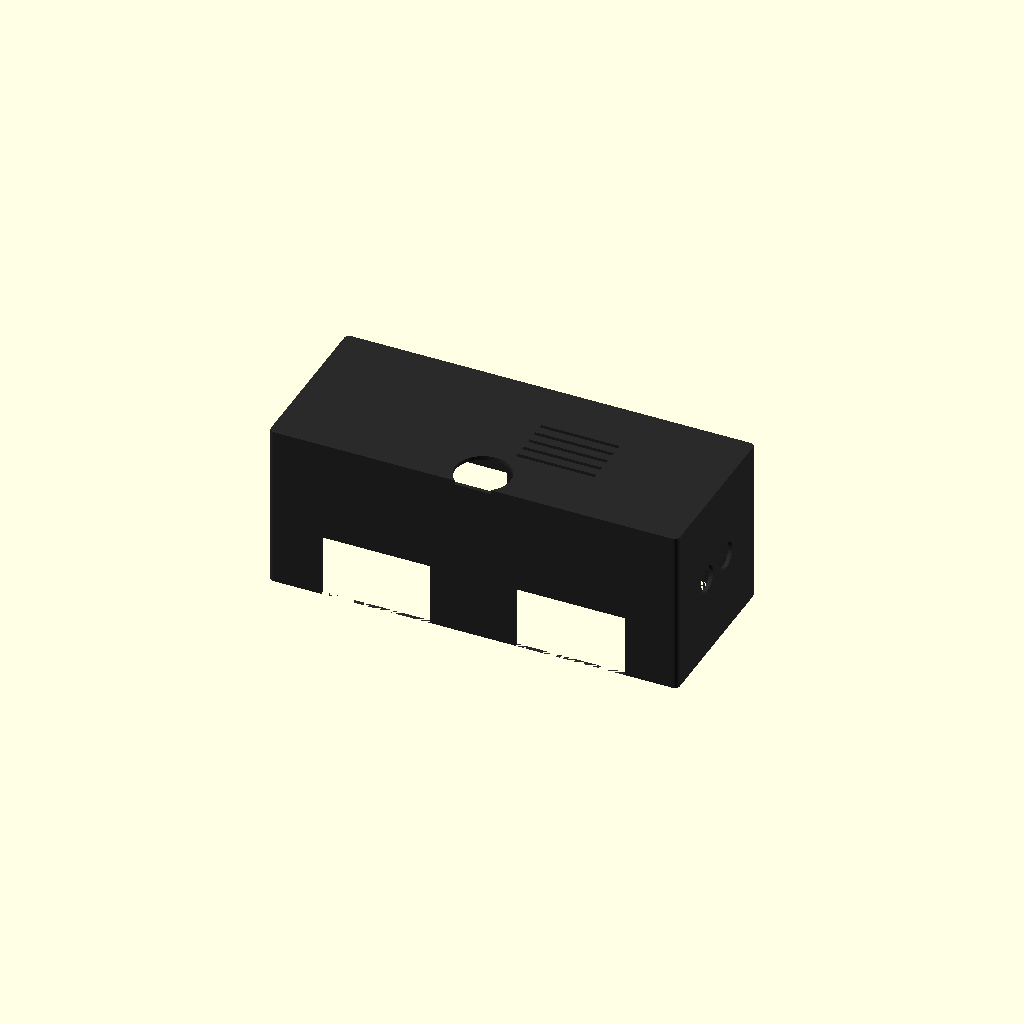
Cell 1: the model at its default parameters.
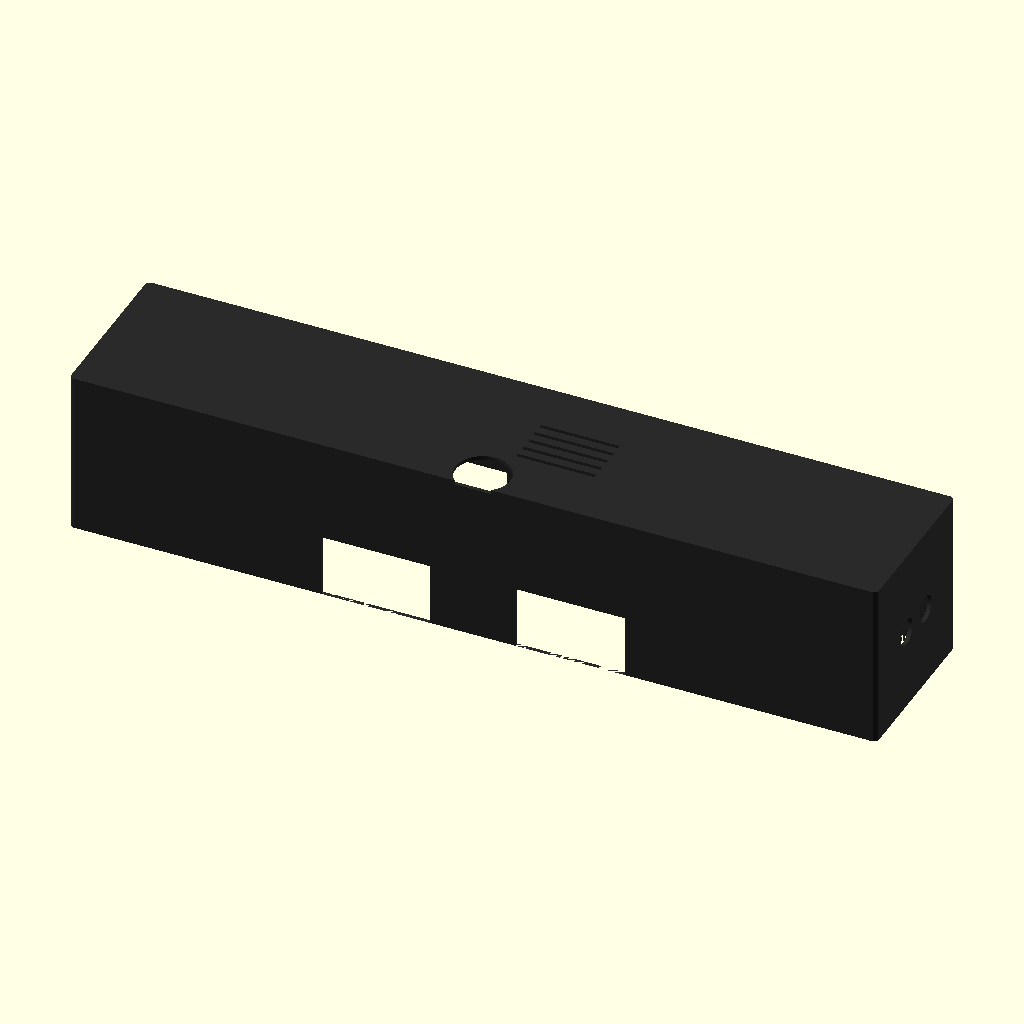
Cell 2: chassis_l = 508 (everything else at default).
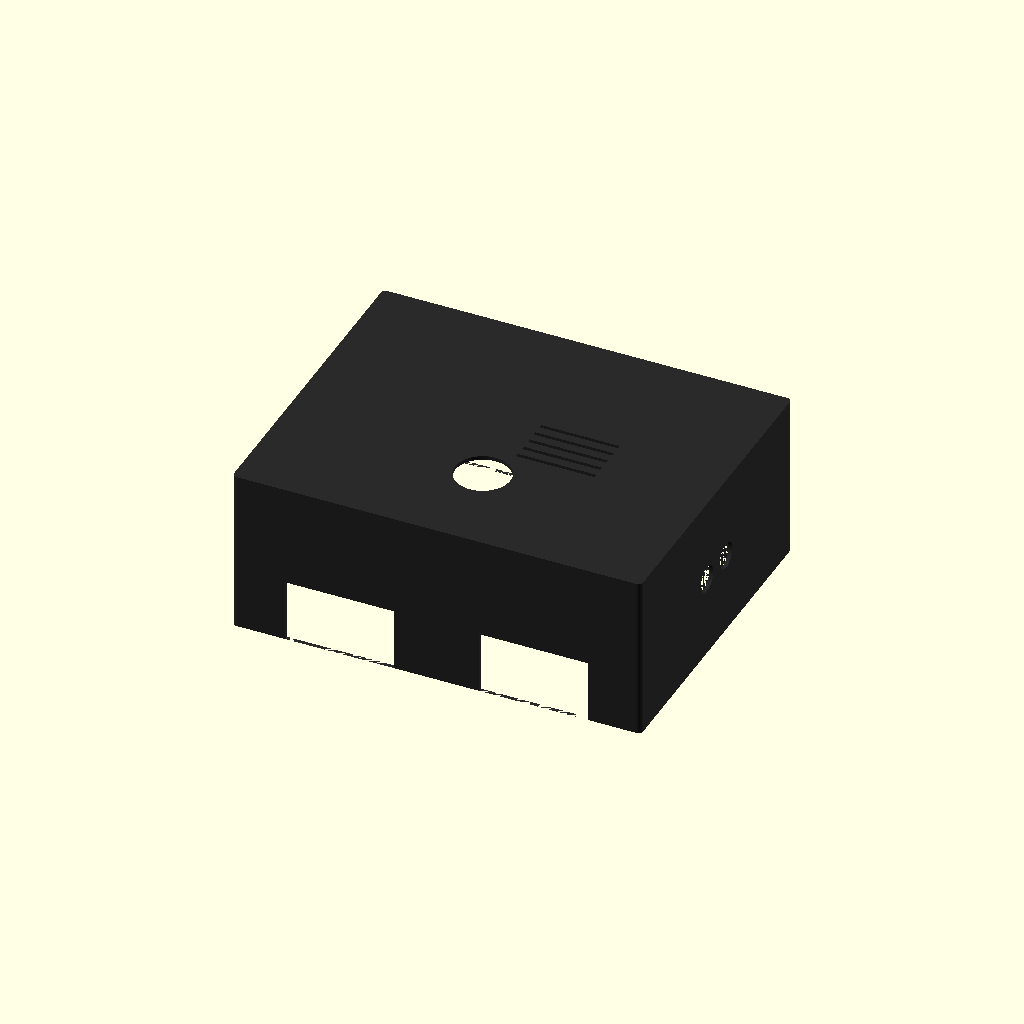
Cell 3 — chassis_w set to 200, the other parameters unchanged.
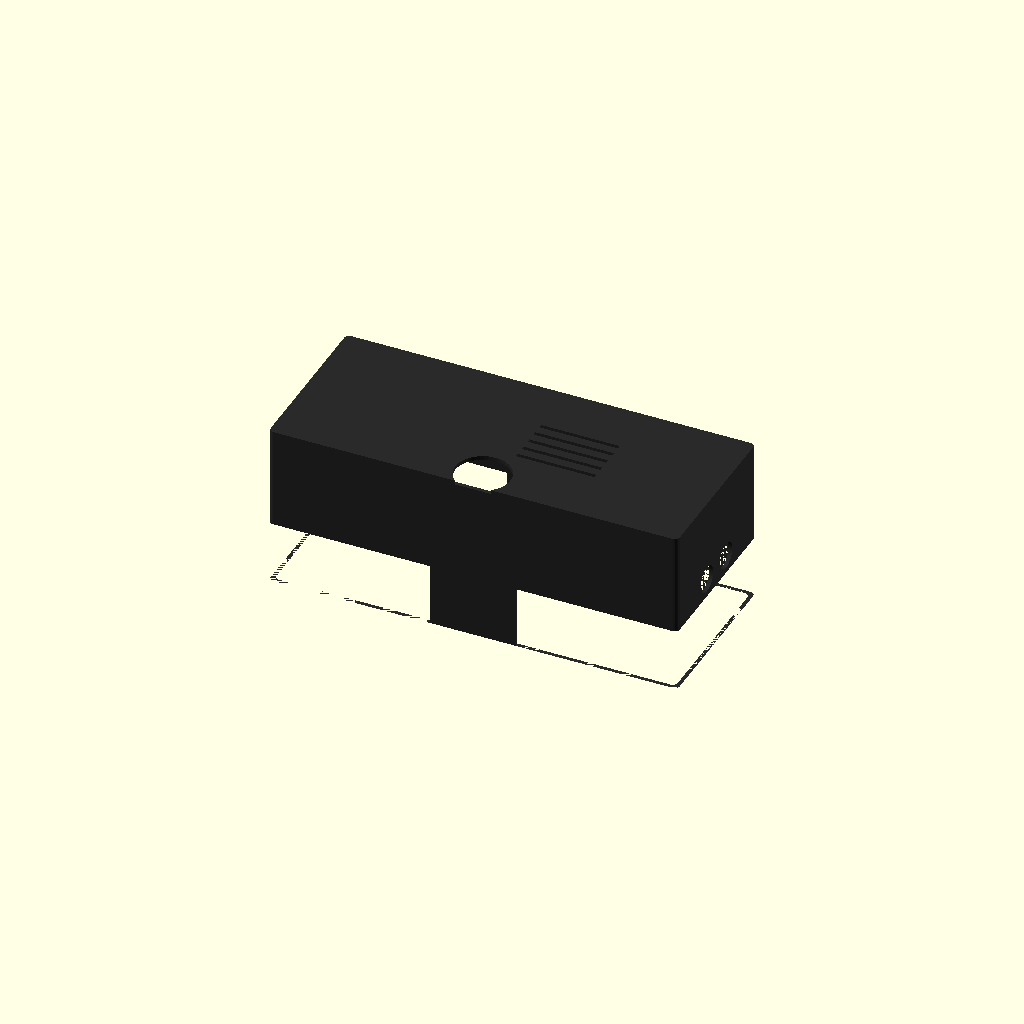
Cell 4 — wheel_d set to 127, the other parameters unchanged.
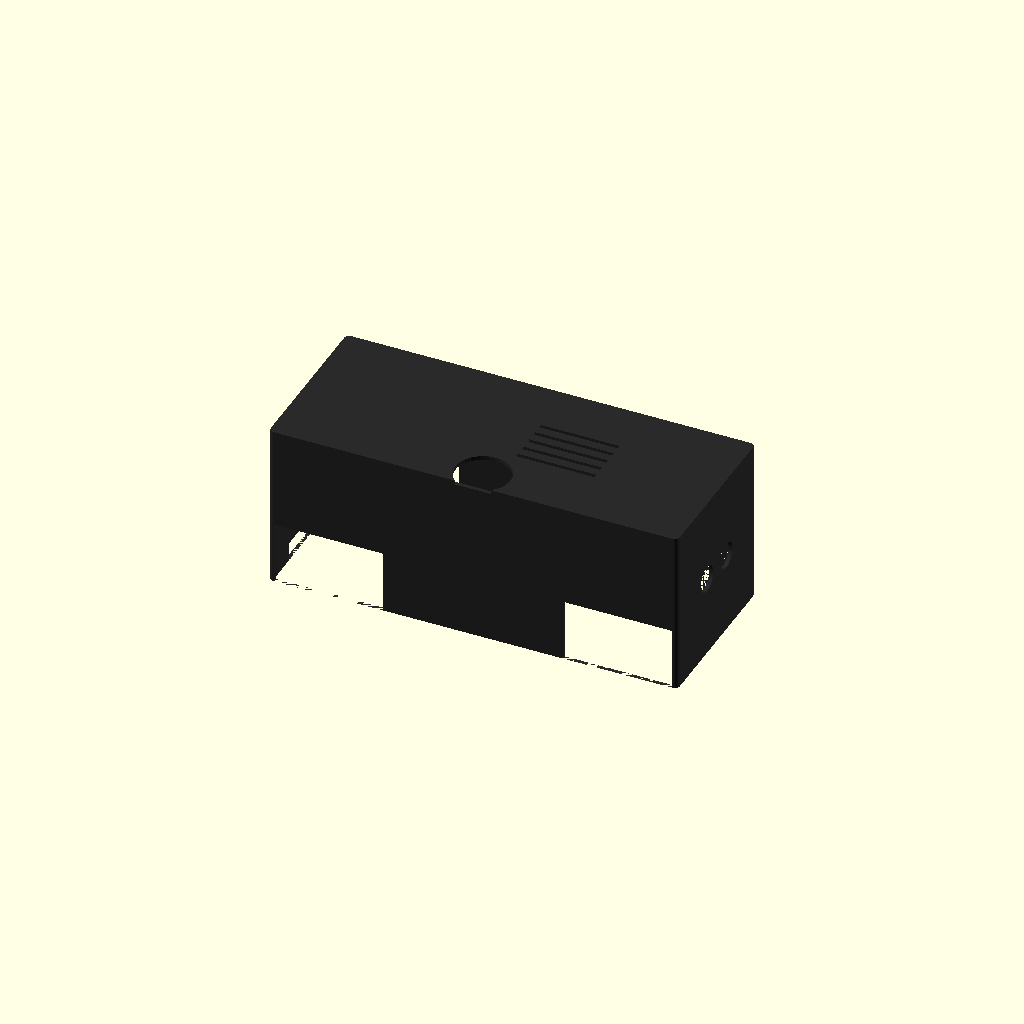
Cell 5 — tire_gap set to 120.6, the other parameters unchanged.
All cells are drawn from one camera (rotation 55°, 0°, 25°, orthographic, colour scheme Cornfield), so only the parameter changes between them.
The OpenSCAD source (escort-bot/shell.scad):
// ============================================
// ESCORT BOT SHELL — Clean Minimal Box v4
// ============================================
// MEASURED by Romeo 2026-03-19:
//   Total width (tire-to-tire): 6" (152.4mm)
//   Tire width: 1" (25.4mm) each
//   Tire diameter: 2.5" (63.5mm)
//   Gap between front & rear tires: 2-3/8" (60.3mm)
//   Chassis length: 10" (254mm, Amazon confirmed)
// Mounting: L-brackets at 4 corners
//
// F5 = preview | F6 = render | File > Export STL
// Print: 0.2mm layer, 15% infill, no supports
// ============================================

// --- DIMENSIONS (mm) — REAL MEASUREMENTS ---
chassis_l  = 254;      // 10" front-to-back (Amazon confirmed)
chassis_w  = 100;      // frame body width (152mm tire-to-tire - 2x25.4mm tires = 101.2mm - clearance)
wheel_d    = 63.5;     // 2.5" tire diameter (measured)
wheel_w    = 25.4;     // 1" tire width (measured)
tire_gap   = 60.3;     // 2-3/8" gap between front & rear tires (measured)
wheel_r    = wheel_d / 2 + 3;  // 34.75mm — radius + 3mm clearance

// Shell height: keeping 105mm (ground-to-tallest ~165mm, plate at ~63.5mm)
shell_h    = 105;
wall       = 2.5;
tol        = 0.8;      // slide-on fit gap per side
corner_r   = 3;

// Derived outer dims
inner_l = chassis_l + tol * 2;
inner_w = chassis_w + tol * 2;
outer_l = inner_l + wall * 2;
outer_w = inner_w + wall * 2;

// Wheel arch height — how tall the arch cutout is from the bottom
// Tires are 63.5mm diameter, poke ~6mm above the support plate
wheel_arch_h = 40;

// Wheel positions — DERIVED FROM TIRE GAP MEASUREMENT
// Axle-to-axle = tire_gap + wheel_d = 60.3 + 63.5 = 123.8mm
// wx = half that distance from chassis center
wx = (tire_gap + wheel_d) / 2;  // ~61.9mm from center
wy = outer_w / 2;               // wheels at the side walls

// L-bracket mounting — 4 corners
bracket_hole_d = 5;    // M3 or M4 screw + clearance
bracket_tab_w  = 12;   // tab width
bracket_tab_d  = 12;   // tab depth (inward from wall)
bracket_tab_h  = 3;    // tab thickness
bracket_z      = 15;   // height above bottom edge
// Bracket tab inset from wheel arch (so they don't collide)
bracket_inset  = 20;   // mm inboard from wheel arch center

// Mast hole
mast_d = 35;          // 1" PVC + clearance
mast_x = 0;
mast_y = -40;         // rear-center

// HC-SR04 front face
sr04_eye_r   = 8.5;
sr04_eye_gap = 26;
sr04_z       = 52;    // mid-height of shell

// USB-C rear slot
usbc_w = 16;
usbc_h = 10;
usbc_z = 5;

// Top vents over Pi
vent_w     = 50;
vent_h     = 2.5;
vent_count = 5;
vent_gap   = 8;
vent_x     = 35;

// ============================================
// BUILD
// ============================================

module rounded_rect(l, w, h, r) {
    hull() {
        for (x = [-l/2+r, l/2-r])
            for (y = [-w/2+r, w/2-r])
                translate([x, y, 0])
                    cylinder(r=r, h=h, $fn=16);
    }
}

module shell() {
    difference() {
        union() {
            // Outer box
            rounded_rect(outer_l, outer_w, shell_h, corner_r);

            // --- L-BRACKET MOUNTING TABS (4 corners, inside) ---
            for (fb = [1, -1]) {
                for (side = [1, -1]) {
                    translate([
                        fb * (inner_l/2 - bracket_tab_w/2 - bracket_inset),
                        side * (inner_w/2 - bracket_tab_d),
                        bracket_z
                    ])
                        cube([bracket_tab_w, bracket_tab_d, bracket_tab_h]);
                }
            }
        }

        // Hollow (open bottom)
        translate([0, 0, -0.1])
            rounded_rect(inner_l, inner_w, shell_h - wall + 0.1, corner_r);

        // --- WHEEL ARCHES (4 corners) ---
        // 2.5" diameter x 1" wide tires — measured 2026-03-19
        for (side = [1, -1]) {
            for (fb = [1, -1]) {
                // Arch: wheel_r radius x (wheel_w + 6mm clearance) deep
                translate([fb * wx, side * (wy - wheel_w/2 - 3), 0])
                    hull() {
                        cylinder(r=wheel_r, h=wheel_arch_h, $fn=48);
                        translate([0, side * (wheel_w + 6), 0])
                            cylinder(r=wheel_r, h=wheel_arch_h, $fn=48);
                    }
            }
        }

        // --- L-BRACKET SCREW HOLES (through the tabs) ---
        for (fb = [1, -1]) {
            for (side = [1, -1]) {
                translate([
                    fb * (inner_l/2 - bracket_tab_w/2 - bracket_inset),
                    side * (inner_w/2 - bracket_tab_d/2),
                    bracket_z - 0.1
                ])
                    cylinder(d=bracket_hole_d, h=bracket_tab_h + 0.2, $fn=24);
            }
        }

        // --- MAST HOLE (top) ---
        translate([mast_x, mast_y, shell_h - wall - 0.1])
            cylinder(d=mast_d, h=wall + 0.2, $fn=48);

        // --- HC-SR04 EYES (front wall) ---
        for (dy = [-sr04_eye_gap/2, sr04_eye_gap/2]) {
            translate([outer_l/2, dy, sr04_z])
                rotate([0, 90, 0])
                    cylinder(r=sr04_eye_r, h=wall*2, center=true, $fn=32);
        }

        // --- USB-C SLOT (rear wall) ---
        translate([-outer_l/2 - 0.1, -usbc_w/2, usbc_z])
            cube([wall + 0.2, usbc_w, usbc_h]);

        // --- VENT SLOTS (top) ---
        for (i = [0 : vent_count - 1]) {
            translate([
                vent_x - vent_w/2,
                i * vent_gap - (vent_count - 1) * vent_gap / 2,
                shell_h - wall - 0.1
            ])
                cube([vent_w, vent_h, wall + 0.2]);
        }

        // --- REAR WIRE SLOT (bottom of back wall) ---
        translate([-outer_l/2 - 0.1, -30, 0])
            cube([wall + 0.2, 60, 12]);

        // --- SIDE WIRE SLOT (bottom of left wall) ---
        translate([-20, outer_w/2 - wall - 0.1, 0])
            cube([40, wall + 0.2, 10]);
    }
}

// ============================================
// RENDER
// ============================================

color("#2a2a2a") shell();

// Info
echo(str("=== ESCORT BOT SHELL v4 — MEASURED ==="));
echo(str("Outer: ", outer_l, " x ", outer_w, " x ", shell_h, " mm"));
echo(str("Inner: ", inner_l, " x ", inner_w, " mm"));
echo(str("Wheel: ", wheel_d, "mm dia x ", wheel_w, "mm wide (MEASURED)"));
echo(str("Wheel arch: ", wheel_r*2, "mm arc x ", wheel_arch_h, "mm tall"));
echo(str("Tire gap: ", tire_gap, "mm | Axle-to-axle: ", tire_gap + wheel_d, "mm"));
echo(str("Wheel center offset (wx): ", wx, "mm from center"));
echo(str("L-bracket holes: ", bracket_hole_d, "mm at Z=", bracket_z, "mm"));
echo(str("Wall: ", wall, "mm | Tol: ", tol, "mm/side"));
Customizer parameters (derived from the source; name, type, default, range or options):
chassis_l: number, default 254
chassis_w: number, default 100
wheel_d: number, default 63.5
wheel_w: number, default 25.4
tire_gap: number, default 60.3
shell_h: number, default 105
wall: number, default 2.5
tol: number, default 0.8
corner_r: number, default 3
wheel_arch_h: number, default 40
bracket_hole_d: number, default 5
bracket_tab_w: number, default 12
bracket_tab_d: number, default 12
bracket_tab_h: number, default 3
bracket_z: number, default 15
bracket_inset: number, default 20
mast_d: number, default 35
mast_x: number, default 0
mast_y: number, default -40
sr04_eye_r: number, default 8.5
sr04_eye_gap: number, default 26
sr04_z: number, default 52
usbc_w: number, default 16
usbc_h: number, default 10
usbc_z: number, default 5
vent_w: number, default 50
vent_h: number, default 2.5
vent_count: number, default 5
vent_gap: number, default 8
vent_x: number, default 35
